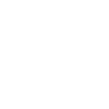
t = 0.00 s
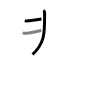
t = 2.50 s
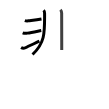
t = 4.75 s
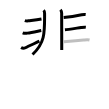
t = 7.25 s
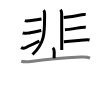
t = 9.50 s
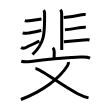
t = 12.00 s

The animated SVG that drew these frames (rendered in a browser with its animation timeline set to each time). Animation: 12 SMIL elements (animate=12); one cycle of 12.00 s.

<svg width="109px" height="109px" viewBox="0 0 px 109px" xmlns="http://www.w3.org/2000/svg" xmlns:xlink="http://www.w3.org/1999/xlink" xml:space="preserve" version="1.1"  baseProfile="full">
<path d="M43.59,10.21c0.85,0.85,1,1.92,1,3.24c0,18.55,0.79,29.05-12.05,41.05" style="fill:none;stroke:black;stroke-width:3;opacity:0">
  <animate attributeType="CSS" attributeName="opacity" from="0" to="1" begin="0s" dur="1s" repeatCount="Indefinite" fill="freeze" />
</path>
<path d="M24.82,20.59c1.18,0.41,2.49,0.41,3.65,0.25c3.28-0.47,7.41-0.97,13.01-1.92" style="fill:none;stroke:black;stroke-width:3;opacity:0">
  <animate attributeType="CSS" attributeName="opacity" from="0" to="1" begin="1s" dur="1s" repeatCount="Indefinite" fill="freeze" />
</path>
<path d="M22.69,32.81c1.5,0.61,3.15,0.58,4.69,0.31c4.25-0.75,11.25-2.12,13.87-2.61" style="fill:none;stroke:black;stroke-width:3;opacity:0">
  <animate attributeType="CSS" attributeName="opacity" from="0" to="1" begin="2s" dur="1s" repeatCount="Indefinite" fill="freeze" />
</path>
<path d="M21.09,47.57c1.29,0.8,2.99,0.86,4.32,0.19c3.22-1.64,10.58-4.89,13.99-6.55" style="fill:none;stroke:black;stroke-width:3;opacity:0">
  <animate attributeType="CSS" attributeName="opacity" from="0" to="1" begin="3s" dur="1s" repeatCount="Indefinite" fill="freeze" />
</path>
<path d="M60.41,9.75c0.98,0.98,1.25,1.88,1.25,3.24c0,0.61,0.05,18.27,0.07,29.38c0.01,3.3,0.01,6.02,0.01,7.55" style="fill:none;stroke:black;stroke-width:3;opacity:0">
  <animate attributeType="CSS" attributeName="opacity" from="0" to="1" begin="4s" dur="1s" repeatCount="Indefinite" fill="freeze" />
</path>
<path d="M63.66,17.55c2.89-0.24,11.84-1.42,18-2.78c1.37-0.3,2.47-0.39,4-0.2" style="fill:none;stroke:black;stroke-width:3;opacity:0">
  <animate attributeType="CSS" attributeName="opacity" from="0" to="1" begin="5s" dur="1s" repeatCount="Indefinite" fill="freeze" />
</path>
<path d="M64.94,29.78c2.74-0.23,11.44-1.61,16.21-2.31c1.73-0.25,2.97-0.47,4.67-0.28" style="fill:none;stroke:black;stroke-width:3;opacity:0">
  <animate attributeType="CSS" attributeName="opacity" from="0" to="1" begin="6s" dur="1s" repeatCount="Indefinite" fill="freeze" />
</path>
<path d="M63.85,41.81c2.67-0.22,13.7-1.25,19.78-1.82c1.98-0.18,3.99-0.49,5.92-0.02" style="fill:none;stroke:black;stroke-width:3;opacity:0">
  <animate attributeType="CSS" attributeName="opacity" from="0" to="1" begin="7s" dur="1s" repeatCount="Indefinite" fill="freeze" />
</path>
<path d="M52.86,47.75c1.2,1.2,1.36,2.5,1.36,4.26c0,2.49-0.09,4.33-0.09,6.36" style="fill:none;stroke:black;stroke-width:3;opacity:0">
  <animate attributeType="CSS" attributeName="opacity" from="0" to="1" begin="8s" dur="1s" repeatCount="Indefinite" fill="freeze" />
</path>
<path d="M21.25,61.22c3.37,0.91,6.26,0.6,9.63,0.18c13.5-1.65,36.53-3.55,49.86-4.29c2.88-0.16,6.63-0.18,9.32,0.99" style="fill:none;stroke:black;stroke-width:3;opacity:0">
  <animate attributeType="CSS" attributeName="opacity" from="0" to="1" begin="9s" dur="1s" repeatCount="Indefinite" fill="freeze" />
</path>
<path d="M68.41,62c0.21,1.38,0,2.29-0.96,3.8C59.5,78.38,42.88,91.25,20.93,99.5" style="fill:none;stroke:black;stroke-width:3;opacity:0">
  <animate attributeType="CSS" attributeName="opacity" from="0" to="1" begin="10s" dur="1s" repeatCount="Indefinite" fill="freeze" />
</path>
<path d="M35.41,68.5c5.02,0.24,26.28,17.05,42.28,25.23c3.47,1.78,7.01,3.26,10.81,4.16" style="fill:none;stroke:black;stroke-width:3;opacity:0">
  <animate attributeType="CSS" attributeName="opacity" from="0" to="1" begin="11s" dur="1s" repeatCount="Indefinite" fill="freeze" />
</path>
</svg>
